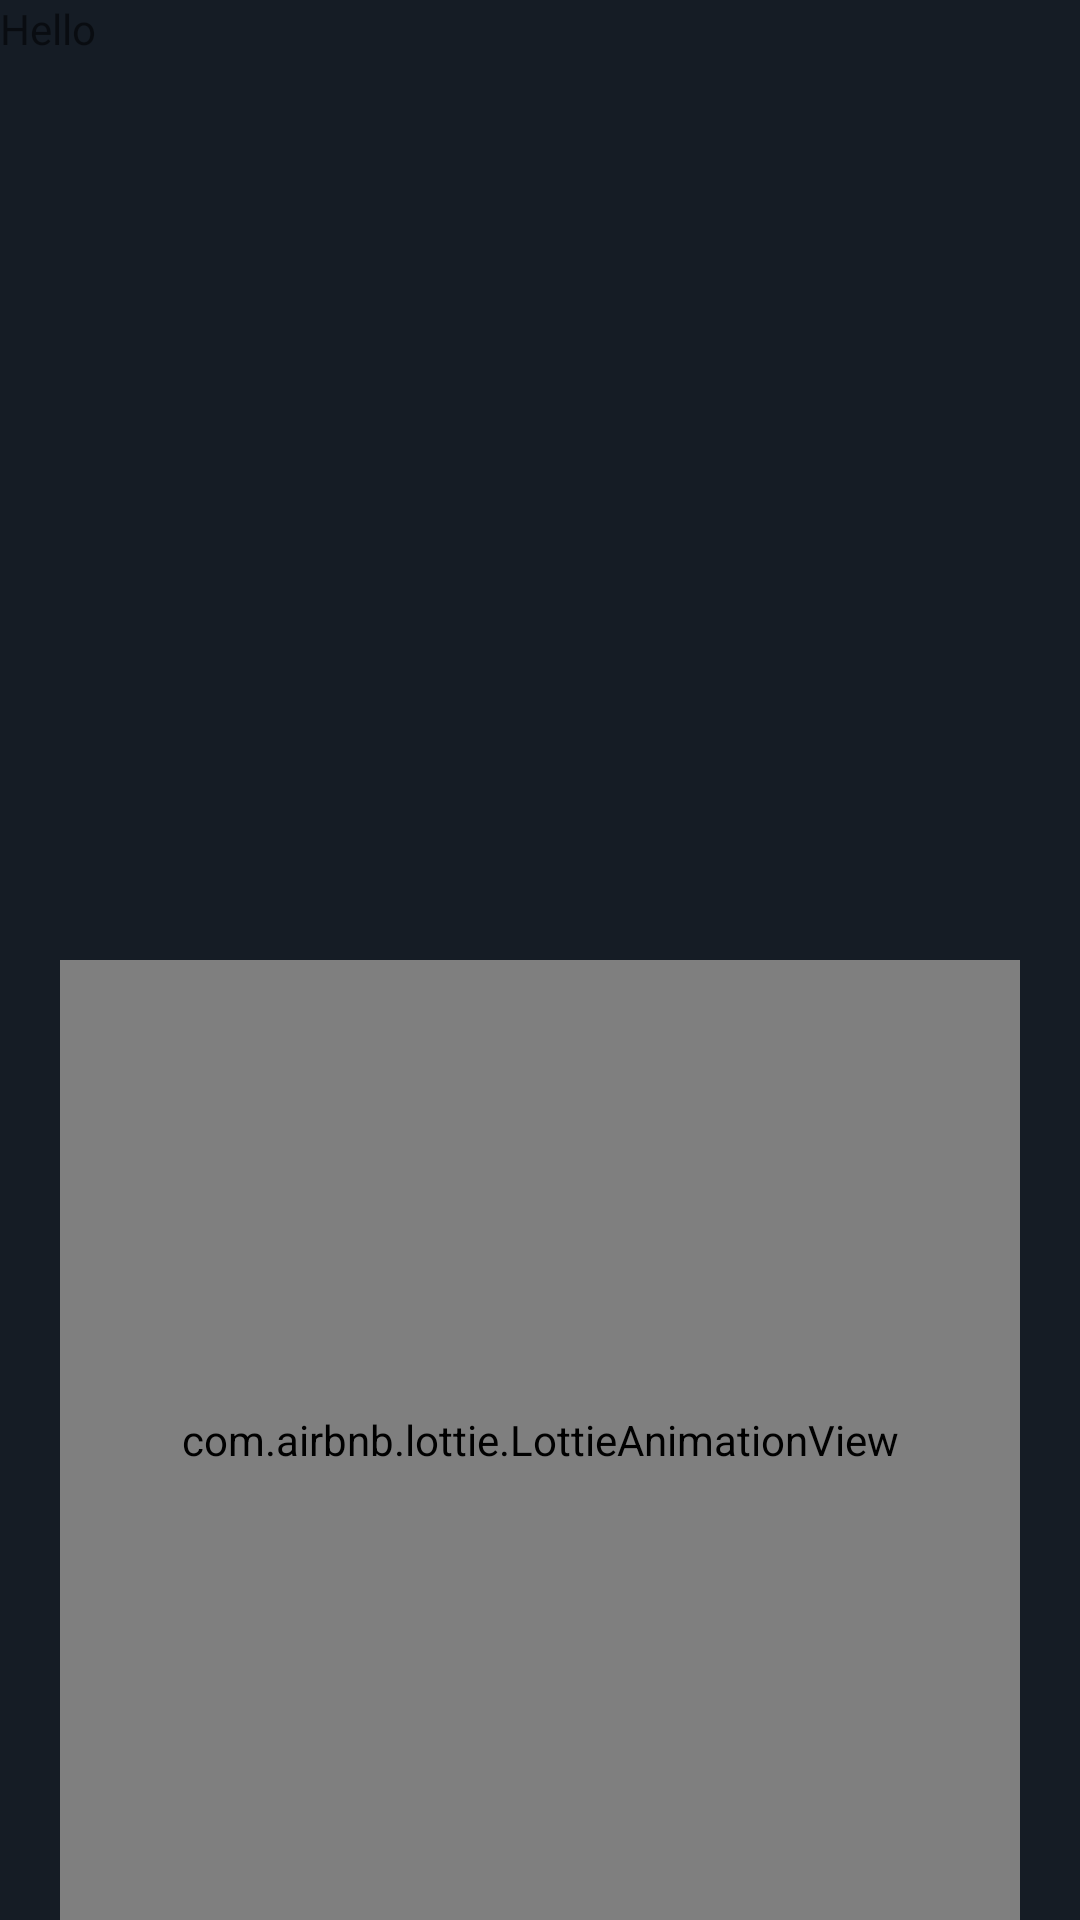

Layout XML and referenced resources for this Android screen:
<!-- AndroidManifest.xml: application theme Theme.VideoStreamShows -->
<!-- res/layout/fragment_splash_screen.xml -->
<?xml version="1.0" encoding="utf-8"?>
<FrameLayout
    xmlns:android="http://schemas.android.com/apk/res/android"
    xmlns:tools="http://schemas.android.com/tools"
    android:layout_width="match_parent"
    android:layout_height="match_parent"
    xmlns:app="http://schemas.android.com/apk/res-auto"
    android:background="@color/colorPrimaryDark"
    tools:context=".ui.fragment.splashScreen.SplashScreenFragment">

    <TextView
        android:layout_width="match_parent"
        android:layout_height="match_parent"
        android:text="Hello"
        />

    <com.airbnb.lottie.LottieAnimationView
        android:layout_width="320dp"
        android:layout_height="320dp"
        android:layout_gravity="bottom|center_horizontal"
        app:lottie_rawRes="@raw/layer"
        app:lottie_autoPlay="true"
        app:lottie_loop="true"
        />

</FrameLayout>
<!-- resources referenced by this layout -->
<resources>
  <color name="colorPrimaryDark">#151c25</color>
  <style name="Theme.VideoStreamShows" parent="Theme.MaterialComponents.DayNight.NoActionBar">
          
          <item name="colorPrimary">@color/colorPrimary</item>
          <item name="colorPrimaryVariant">@color/purple_700</item>
          <item name="colorOnPrimary">@color/white</item>
          
          <item name="colorSecondary">@color/colorAccent</item>
          <item name="colorSecondaryVariant">@color/teal_700</item>
          <item name="colorOnSecondary">@color/black</item>
          
          <item name="android:statusBarColor" tools:targetApi="l">@color/colorPrimary</item>
          
      </style>
  <color name="colorPrimary">#151c25</color>
  <color name="purple_700">#FF3700B3</color>
  <color name="white">#FFFFFFFF</color>
  <color name="colorAccent">#f1b814</color>
  <color name="teal_700">#FF018786</color>
  <color name="black">#FF000000</color>
</resources>
